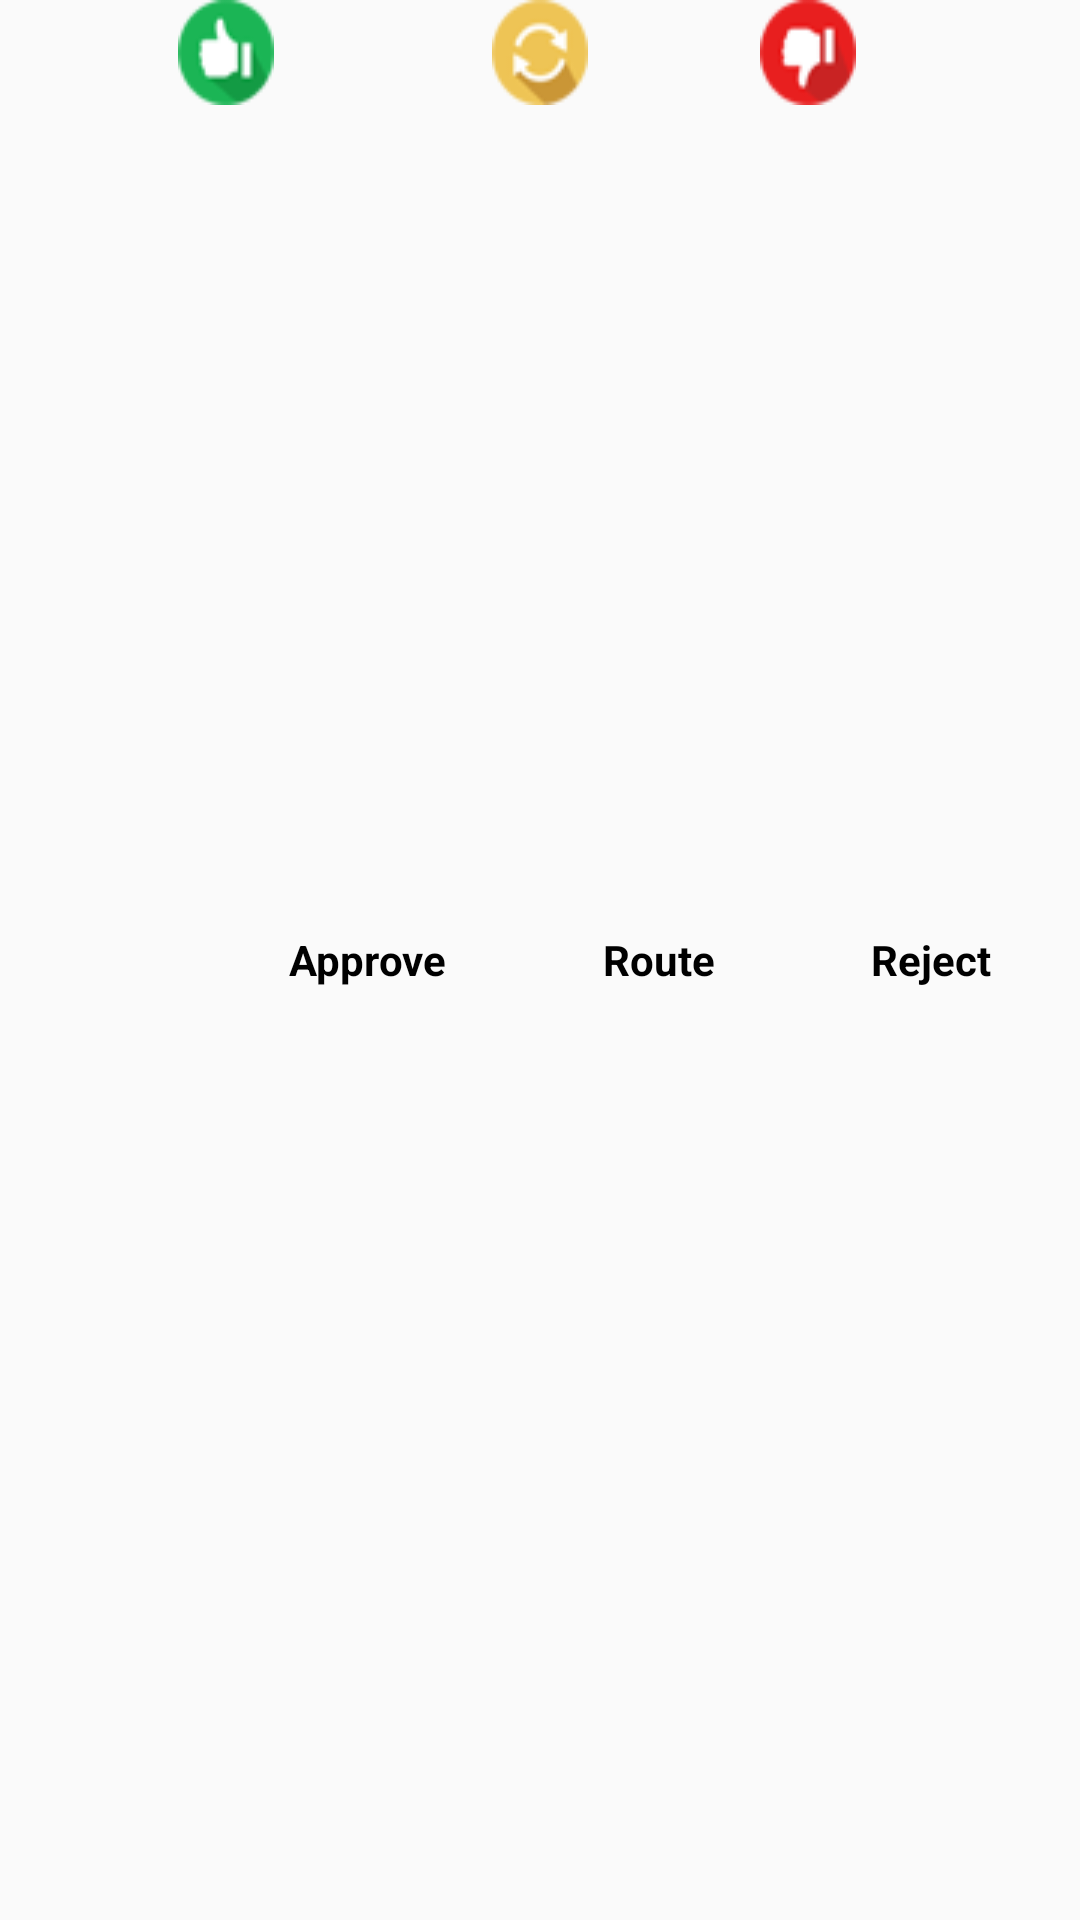

Reconstruct the res/layout file that produces this screen, plus the resources it refers to.
<!-- AndroidManifest.xml: application theme AppTheme.NoActionBar -->
<!-- res/layout/resource_active_pay_routing_nav_bar.xml -->
<?xml version="1.0" encoding="utf-8"?>

<RelativeLayout xmlns:android="http://schemas.android.com/apk/res/android"
    android:layout_width="match_parent"
    android:layout_height="wrap_content">

    <ImageButton
        android:id="@+id/route_nav_button"
        android:layout_width="wrap_content"
        android:layout_height="35dp"
        android:layout_centerHorizontal="true"
        android:adjustViewBounds="true"
        android:background="#00000000"
        android:cropToPadding="false"
        android:scaleType="fitXY"
        android:layout_marginRight="5dp"
        android:src="@drawable/icon_route" />

    <TextView
        android:id="@+id/route_nav_title"
        android:layout_width="wrap_content"
        android:layout_height="wrap_content"
        android:layout_gravity="center"
        android:layout_toRightOf="@id/route_nav_button"
        android:layout_centerVertical="true"
        android:text="@string/route_nav"
        android:textStyle="bold"
        android:layout_marginRight="15dp"
        android:textColor="#000000"
        android:textSize="14sp" />

    <TextView
        android:id="@+id/approve_nav_title"
        android:layout_width="wrap_content"
        android:layout_height="wrap_content"
        android:layout_centerVertical="true"
        android:layout_toLeftOf="@id/route_nav_button"
        android:text="@string/approve_nav"
        android:textColor="#000000"
        android:textStyle="bold"
        android:layout_marginRight="15dp"
        android:textSize="14sp" />

    <ImageButton
        android:id="@+id/approve_nav_button"
        android:layout_width="wrap_content"
        android:layout_height="35dp"
        android:layout_toLeftOf="@id/approve_nav_title"
        android:adjustViewBounds="true"
        android:background="#00000000"
        android:cropToPadding="false"
        android:scaleType="fitXY"
        android:layout_marginRight="5dp"
        android:src="@drawable/icon_approve" />

    <ImageButton
        android:id="@+id/reject_nav_button"
        android:layout_width="wrap_content"
        android:layout_height="35dp"
        android:layout_gravity="center"
        android:adjustViewBounds="true"
        android:background="#00000000"
        android:cropToPadding="false"
        android:scaleType="fitXY"
        android:layout_marginRight="5dp"
        android:layout_toRightOf="@id/route_nav_title"
        android:src="@drawable/icon_reject" />

    <TextView
        android:id="@+id/reject_nav_title"
        android:layout_width="wrap_content"
        android:layout_height="wrap_content"
        android:layout_toRightOf="@id/reject_nav_button"
        android:layout_gravity="center"
        android:layout_centerVertical="true"
        android:text="@string/reject_nav"
        android:textStyle="bold"
        android:textColor="#000000"
        android:textSize="14sp" />


</RelativeLayout>
<!-- resources referenced by this layout -->
<resources>
  <!-- drawable icon_approve: png bitmap (drawable, 1491 bytes) -->
  <!-- drawable icon_reject: png bitmap (drawable, 1458 bytes) -->
  <!-- drawable icon_route: png bitmap (drawable, 1878 bytes) -->
  <string name="approve_nav">Approve</string>
  <string name="reject_nav">Reject</string>
  <string name="route_nav">Route</string>
  <style name="AppTheme.NoActionBar">
          <item name="windowActionBar">false</item>
          <item name="windowNoTitle">true</item>
      </style>
</resources>
